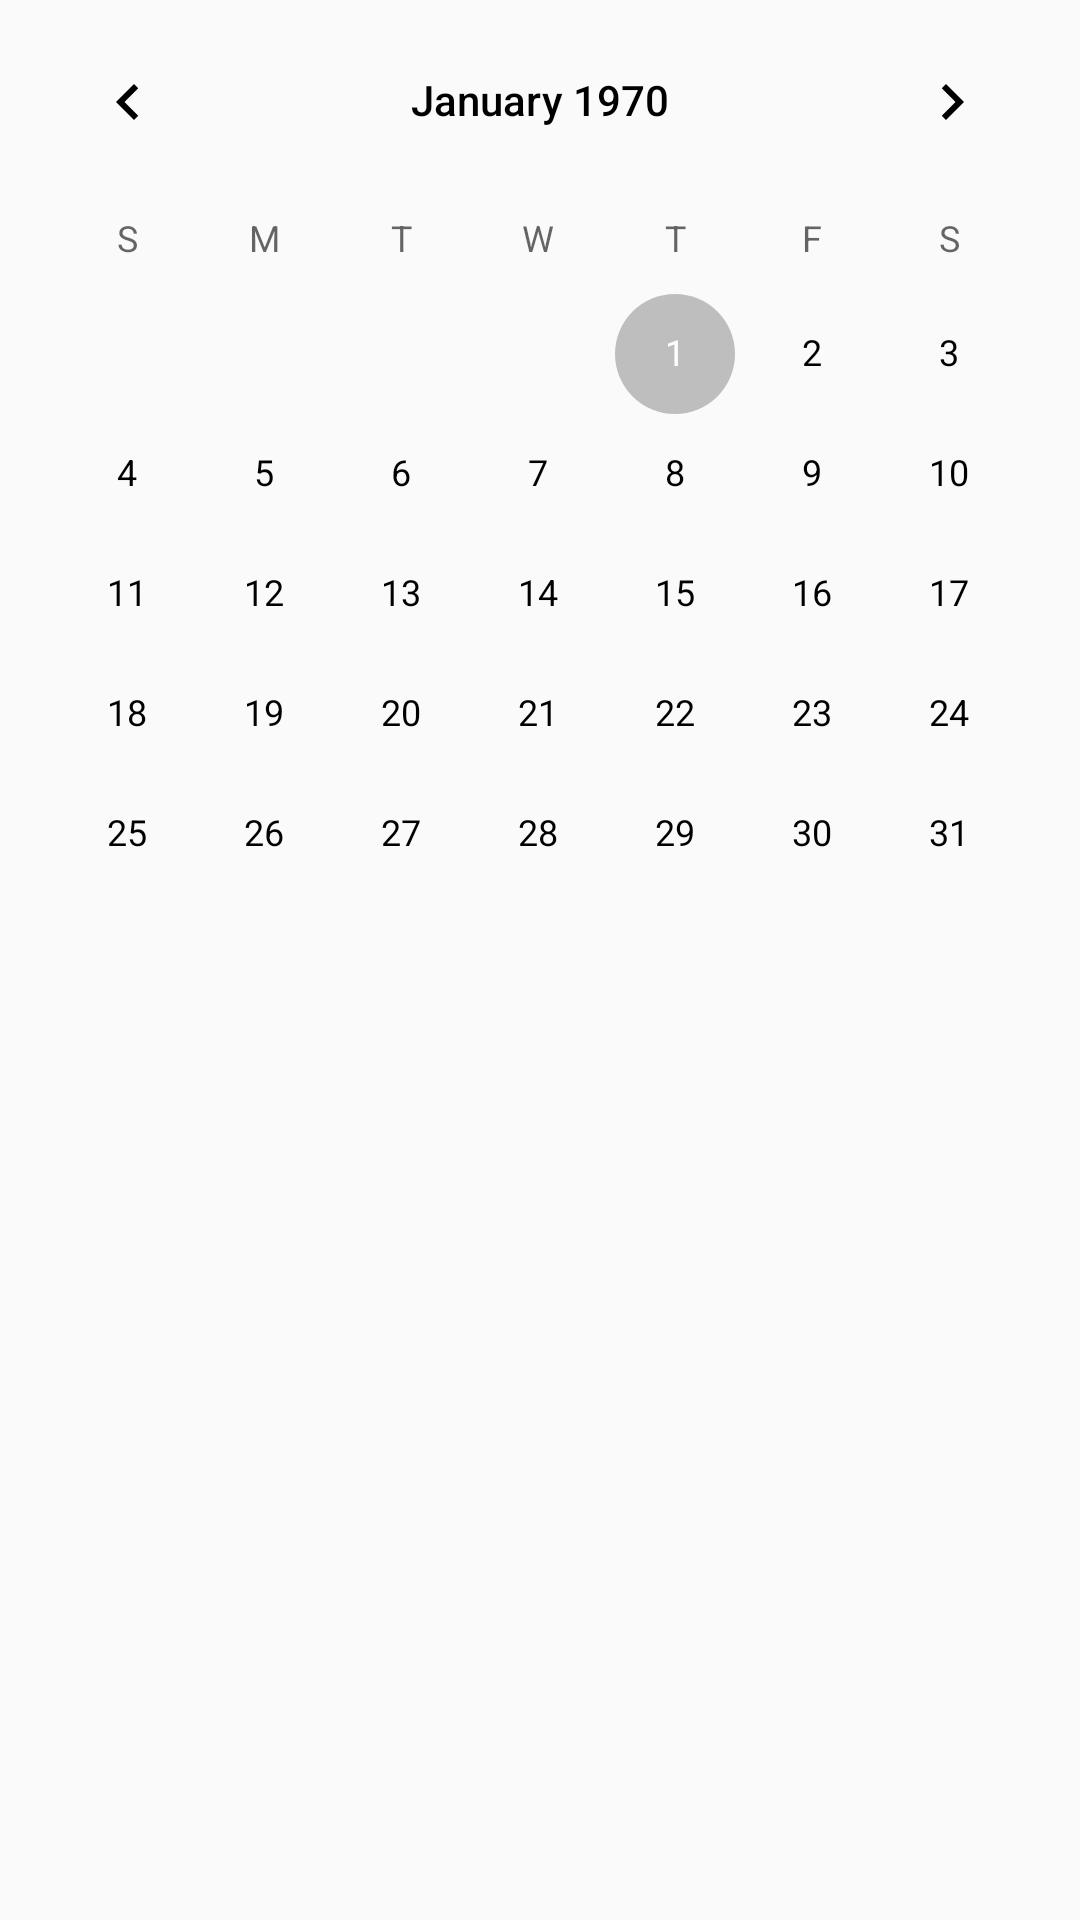

The Android layout XML behind this screen, and the referenced resources:
<!-- AndroidManifest.xml: application theme modificadoTest -->
<!-- res/layout/activity_ver_calendario.xml -->
<?xml version="1.0" encoding="utf-8"?>
<RelativeLayout xmlns:android="http://schemas.android.com/apk/res/android"
    xmlns:tools="http://schemas.android.com/tools"
    android:id="@+id/activity_ver_calendario"
    android:layout_width="match_parent"
    android:layout_height="match_parent"
    android:paddingBottom="@dimen/activity_vertical_margin"
    android:paddingLeft="@dimen/activity_horizontal_margin"
    android:paddingRight="@dimen/activity_horizontal_margin"
    android:paddingTop="@dimen/activity_vertical_margin"
    tools:context="com.example.drn.diarioderegistro.VerCalendario">

    <LinearLayout
        android:orientation="vertical"
        android:layout_width="match_parent"
        android:layout_height="match_parent"
        android:layout_centerHorizontal="true"
        android:layout_alignParentTop="true">

        <CalendarView
            android:layout_width="match_parent"
            android:layout_height="350dp"
            android:id="@+id/cvRegistros"
            android:showWeekNumber="false"/>
    </LinearLayout>
</RelativeLayout>
<!-- resources referenced by this layout -->
<resources>
  <style name="modificadoTest" parent="Theme.AppCompat.Light.NoActionBar">
          <item name="colorPrimary">?android:attr/editTextColor</item>
          <item name="android:textColorPrimary">@android:color/background_dark</item>
          <item name="colorPrimaryDark">@android:color/secondary_text_light</item>
          <item name="colorAccent">@android:color/secondary_text_dark</item>
      </style>
</resources>
